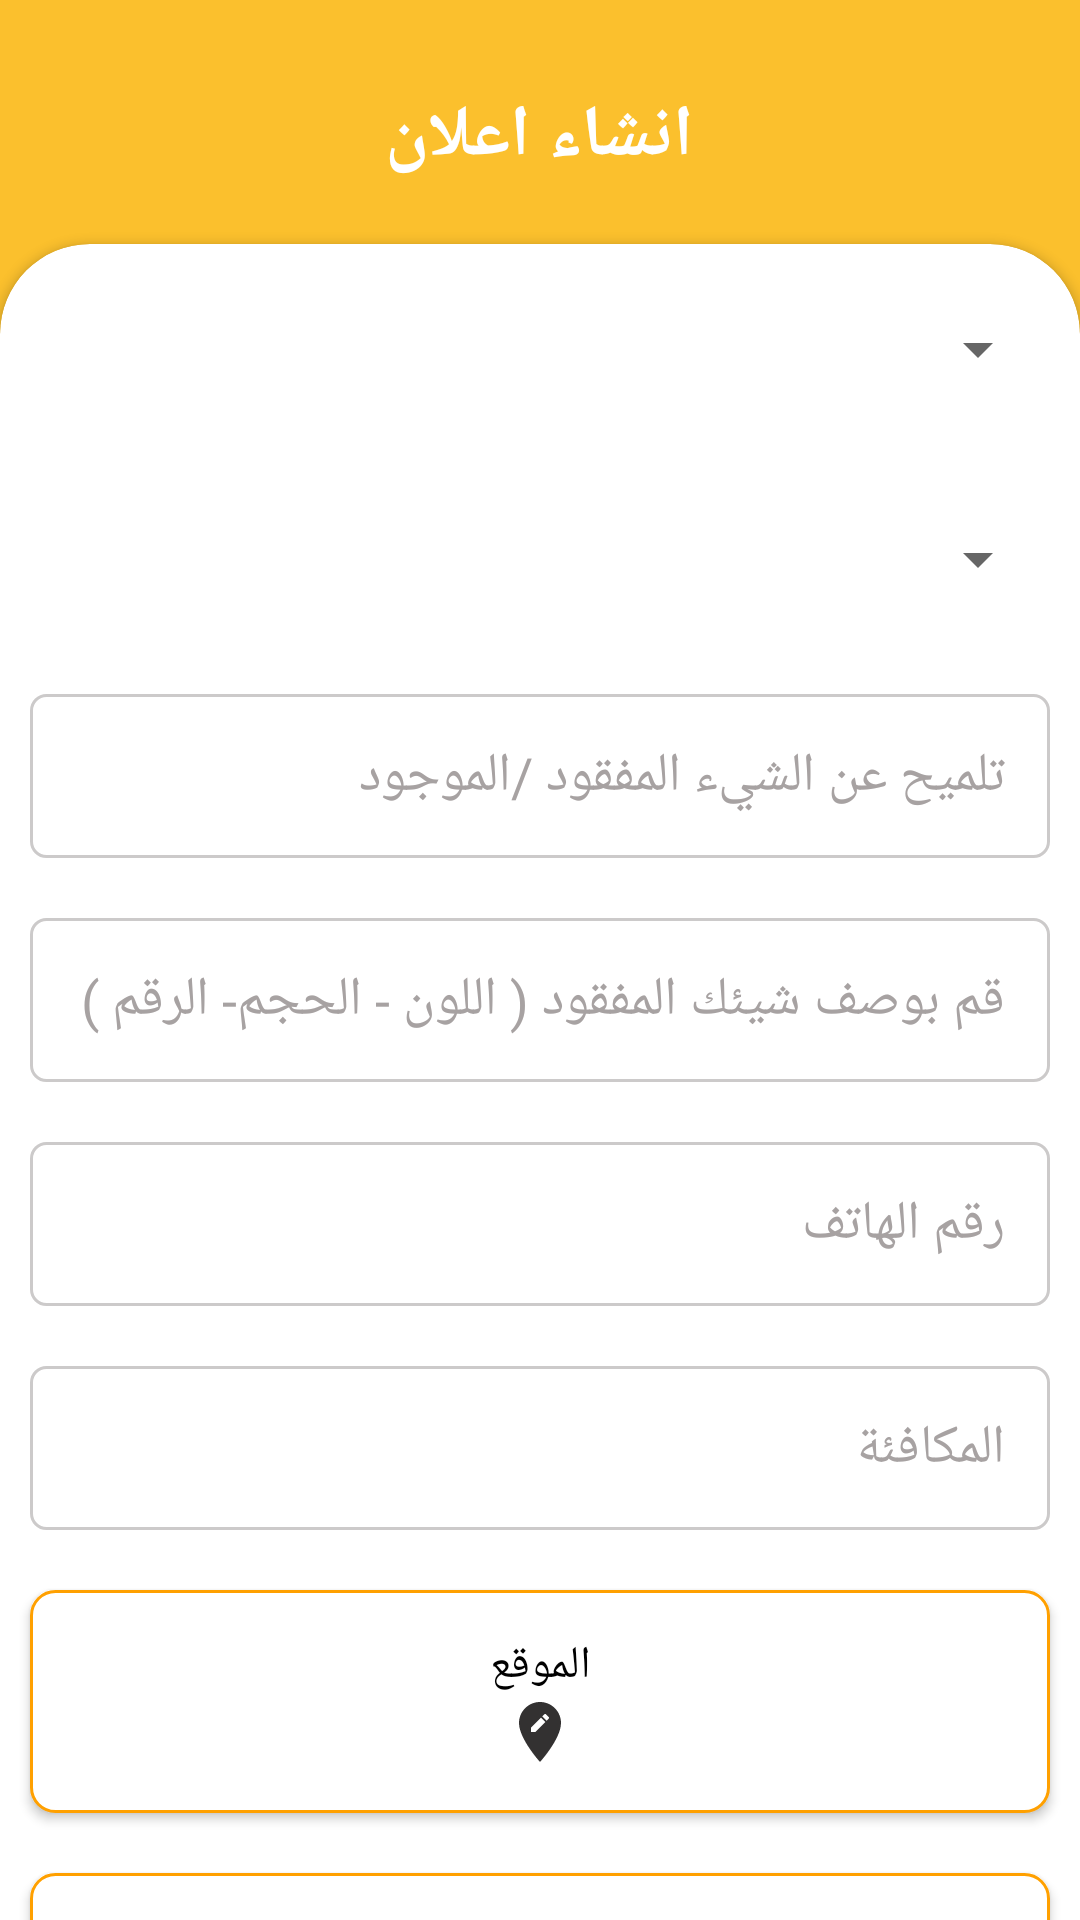

Here is an Android app screen rendered from its layout file. Give the layout XML and the strings, colors and styles it references.
<!-- AndroidManifest.xml: application theme AppTheme -->
<!-- res/layout/activity_addlost.xml -->
<?xml version="1.0" encoding="utf-8"?>
<LinearLayout xmlns:android="http://schemas.android.com/apk/res/android"
    xmlns:app="http://schemas.android.com/apk/res-auto"
    xmlns:tools="http://schemas.android.com/tools"
    android:layout_width="match_parent"
    android:layout_height="match_parent"
    android:background="#FBC02D"
    android:orientation="vertical"
    tools:context=".addlost"
    tools:ignore="ExtraText">


    <TextView
        android:layout_width="229dp"
        android:layout_height="71dp"
        android:layout_gravity="center"
        android:layout_marginBottom="50dp"
        android:fontFamily="@font/gg"
        android:gravity="center"
        android:paddingTop="20dp"
        android:text="انشاء اعلان"
        android:textStyle="bold"
        android:textColor="@color/white"
        android:textSize="24sp"></TextView>


    <androidx.cardview.widget.CardView
        android:layout_width="match_parent"

        android:layout_height="781dp"
        android:layout_marginTop="-40dp"
        android:background="@color/selver"
        app:cardCornerRadius="30dp">

        <LinearLayout


            android:layout_width="match_parent"
            android:layout_height="779dp"

            android:layout_marginBottom="200dp"
            android:orientation="vertical"
            tools:context=".addlost"
            tools:ignore="ExtraText">


            <Spinner
                android:id="@+id/catpost"
                android:layout_width="match_parent"
                android:layout_height="50dp"
                android:layout_margin="10dp"
                android:animateLayoutChanges="false"
                android:drawablePadding="10dp"
                android:dropDownWidth="match_parent"
                android:fontFamily="@font/gg"
                android:gravity="center|right"
                android:outlineSpotShadowColor="@color/colorPrimary"


                android:padding="15dp">

            </Spinner>

            <Spinner
                android:id="@+id/status"
                android:layout_width="match_parent"
                android:layout_height="50dp"
                android:layout_margin="10dp"
                android:animateLayoutChanges="false"
                android:drawablePadding="10dp"
                android:dropDownWidth="match_parent"
                android:fontFamily="@font/gg"
                android:gravity="center|right"
                android:outlineSpotShadowColor="@color/colorPrimary"


                android:padding="15dp">

            </Spinner>

            <EditText
                android:id="@+id/titlepost_id"
                android:layout_width="match_parent"
                android:layout_height="wrap_content"
                android:layout_margin="10dp"
                android:background="@drawable/emailpassword"
                android:drawablePadding="10dp"
                android:fontFamily="@font/gg"
                android:hint="تلميح عن الشيء المفقود /الموجود"
                android:padding="15dp"
                android:textColor="#585656"
                android:textColorHighlight="#000000"

                android:textColorHint="@color/colorPrimaryDark">

            </EditText>


            <EditText
                android:id="@+id/detailspost"
                android:layout_width="match_parent"
                android:layout_height="wrap_content"
                android:layout_margin="10dp"
                android:background="@drawable/emailpassword"
                android:ems="10"
                android:fontFamily="@font/gg"
                android:gravity="start|top"
                android:hint="قم بوصف شيئك المفقود ( اللون - الحجم- الرقم ) "
                android:inputType="textMultiLine"
                android:padding="15dp"
                android:textColor="#585656"
                android:textColorHighlight="#000000"
                android:textColorHint="@color/colorPrimaryDark"


                >


            </EditText>

            <EditText
                android:id="@+id/phone_id"
                android:layout_width="match_parent"
                android:layout_height="wrap_content"
                android:layout_margin="10dp"
                android:background="@drawable/emailpassword"
                android:drawablePadding="10dp"
                android:fontFamily="@font/gg"
                android:hint="رقم الهاتف"
                android:padding="15dp"
                android:textColor="#585656"
                android:textColorHighlight="#000000"
                android:textColorHint="@color/colorPrimaryDark">

            </EditText>

            <EditText
                android:id="@+id/award_id"
                android:layout_width="match_parent"
                android:layout_height="wrap_content"
                android:layout_margin="10dp"
                android:background="@drawable/emailpassword"
                android:drawablePadding="10dp"
                android:fontFamily="@font/gg"
                android:hint="المكافئة"
                android:padding="15dp"
                android:textColor="#585656"
                android:textColorHighlight="@color/colorPrimary"
                android:textColorHint="@color/colorPrimaryDark">

            </EditText>


            <Button

                android:id="@+id/addlocation"
                android:layout_width="match_parent"
                android:layout_height="wrap_content"
                android:layout_margin="10dp"
                android:background="@drawable/butblue"
                android:drawableBottom="@drawable/location_24dp"

                android:ems="10"

                android:fontFamily="@font/gg"

                android:inputType="textMultiLine"
                android:padding="15dp"
                android:text="الموقع"
                android:textColor="@color/black"
                android:textColorHighlight="@color/colorPrimary"
                android:textColorHint="@color/colorPrimaryDark"

                android:textSize="15sp">


            </Button>

            <Button
                android:id="@+id/choseImage"
                android:layout_width="match_parent"
                android:layout_height="wrap_content"
                android:layout_margin="10dp"
                android:background="@drawable/butblue"
                android:ems="10"

                android:fontFamily="@font/gg"

                android:inputType="textMultiLine"

                android:padding="15dp"
                android:text="اختر صورة "
                android:textColor="@color/black"
                android:textColorHighlight="@color/colorPrimary"
                android:textColorHint="@color/colorPrimaryDark"


                android:textSize="15sp">


            </Button>

            <Button
                android:id="@+id/addpost_id"
                android:layout_width="match_parent"
                android:layout_height="wrap_content"
                android:layout_margin="10dp"
                android:background="@drawable/butblue"
                android:ems="10"

                android:fontFamily="@font/gg"

                android:inputType="textMultiLine"

                android:padding="15dp"
                android:text="نشر"
                android:textColor="@color/black"
                android:textColorHighlight="@color/colorPrimary"
                android:textColorHint="@color/colorPrimaryDark"


                android:textSize="15sp">


            </Button>

        </LinearLayout>

    </androidx.cardview.widget.CardView>


</LinearLayout>
<!-- resources referenced by this layout -->
<resources>
  <color name="black">#000000</color>
  <color name="colorPrimary">#FFFFFF</color>
  <color name="colorPrimaryDark">#A7A2A2</color>
  <color name="selver">#CFCACA</color>
  <color name="white">#FFFFFF</color>
  <!-- drawable butblue (drawable) -->
  <?xml version="1.0" encoding="utf-8"?>
  <shape
      xmlns:android="http://schemas.android.com/apk/res/android"
      android:shape="rectangle">
  
      <solid
          android:color="@color/colorPrimary">
      </solid>
  
      <corners
          android:radius="8dp">
      </corners>
  
      <stroke
          android:width="1dp"
          android:color="#FFA000">
      </stroke>
  
      <padding
          android:top="0dp"
          android:right="10dp"
          android:left="10dp"
          android:bottom="0dp">
      </padding>
  
  </shape>
  <!-- drawable emailpassword (drawable) -->
  <?xml version="1.0" encoding="utf-8"?>
  <shape
      xmlns:android="http://schemas.android.com/apk/res/android"
      android:shape="rectangle">
  
      <solid
          android:color="@android:color/transparent">
      </solid>
  
      <corners
          android:radius="5dp">
      </corners>
  
      <stroke
          android:width="1dp"
          android:color="#CCCACA">
      </stroke>
  
      <padding
          android:top="0dp"
          android:right="10dp"
          android:left="10dp"
          android:bottom="0dp">
      </padding>
  
  </shape>
  <!-- drawable location_24dp (drawable) -->
  <vector android:height="24dp" android:tint="#333131"
      android:viewportHeight="24.0" android:viewportWidth="24.0"
      android:width="24dp" xmlns:android="http://schemas.android.com/apk/res/android">
      <path android:fillColor="#FF000000" android:pathData="M12,2C8.14,2 5,5.14 5,9c0,5.25 7,13 7,13s7,-7.75 7,-13c0,-3.86 -3.14,-7 -7,-7zM10.44,12L9,12v-1.44l3.35,-3.34 1.43,1.43L10.44,12zM14.89,7.55l-0.7,0.7 -1.44,-1.44 0.7,-0.7c0.15,-0.15 0.39,-0.15 0.54,0l0.9,0.9c0.15,0.15 0.15,0.39 0,0.54z"/>
  </vector>
  <style name="AppTheme" parent="Theme.AppCompat.Light.NoActionBar">
          
          <item name="colorPrimary">@color/colorPrimary</item>
          <item name="colorPrimaryDark">@color/white</item>
          <item name="colorAccent">@color/colorAccent</item>
  
      </style>
  <color name="colorAccent">#FFFFFF</color>
</resources>
